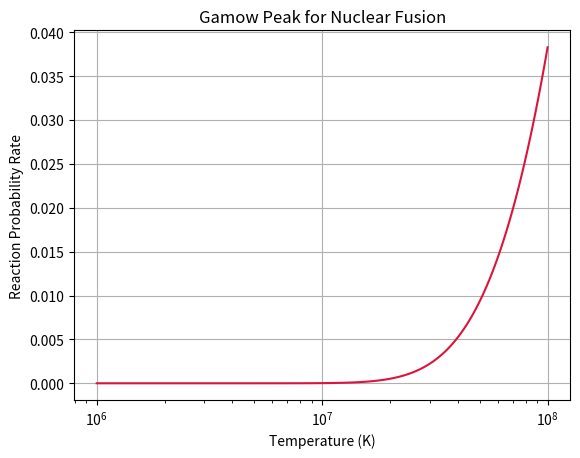

Write Python code to recreate this figure.
%matplotlib inline
import numpy as np
import matplotlib.pyplot as plt

def main():
    T = np.linspace(1e6, 1e8, 100)
    # Gamow peak approximation: convolution of Maxwell-Boltzmann and Tunneling prob
    MB = np.exp(-1e7 / T)
    tunnel = np.exp(-np.sqrt(1e9 / T))
    gamow = MB * tunnel
    
    plt.plot(T, gamow, color='crimson')
    plt.title('Gamow Peak for Nuclear Fusion')
    plt.xlabel('Temperature (K)')
    plt.ylabel('Reaction Probability Rate')
    plt.xscale('log')
    plt.grid()
    plt.show()

if __name__ == '__main__':
    main()
